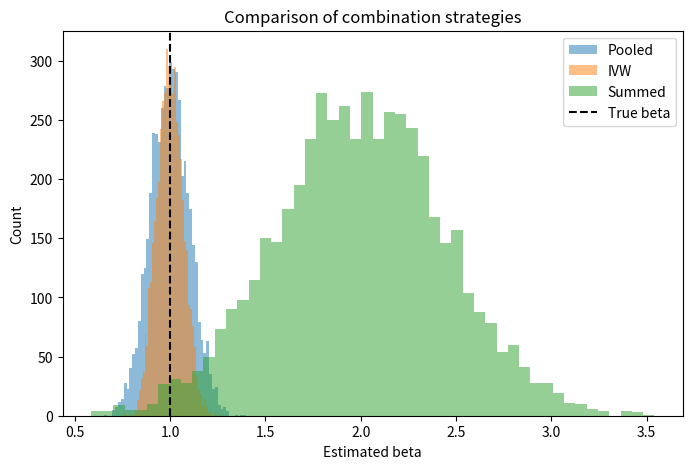

Generate this figure with matplotlib:
#!/usr/bin/env python3
# -*- coding: utf-8 -*-
"""
Created on Tue Feb 10 10:57:00 2026

@author: xpsy1114
"""

import numpy as np
from numpy.linalg import inv
import matplotlib.pyplot as plt


def ols_beta_and_var(X, y):
    XtX = X.T @ X
    beta = inv(XtX) @ X.T @ y
    resid = y - X @ beta
    n, p = X.shape
    sigma2 = (resid @ resid) / (n - p)
    cov_beta = sigma2 * inv(XtX)
    return beta, cov_beta


def simulate_once(
    n_R=200, n_P=50,
    beta_true=1.0,
    noise_R=1.0,
    noise_P=3.0,
    seed=None
):
    rng = np.random.default_rng(seed)

    # Model of interest
    x_R = rng.normal(size=n_R)
    x_P = rng.normal(size=n_P)

    # One control regressor
    c_R = rng.normal(size=n_R)
    c_P = rng.normal(size=n_P)

    X_R = np.column_stack([x_R, c_R])
    X_P = np.column_stack([x_P, c_P])

    # Data
    y_R = beta_true * x_R + rng.normal(scale=noise_R, size=n_R)
    y_P = beta_true * x_P + rng.normal(scale=noise_P, size=n_P)

    # --- pooled regression (masked RDM style)
    X_pool = np.vstack([X_R, X_P])
    y_pool = np.concatenate([y_R, y_P])
    beta_pool, cov_pool = ols_beta_and_var(X_pool, y_pool)
    beta_pool = beta_pool[0]

    # --- split regressions
    beta_R, cov_R = ols_beta_and_var(X_R, y_R)
    beta_P, cov_P = ols_beta_and_var(X_P, y_P)

    bR, vR = beta_R[0], cov_R[0, 0]
    bP, vP = beta_P[0], cov_P[0, 0]

    # --- option 1: add betas
    beta_sum = bR + bP

    # --- option 2: inverse-variance weighted
    wR, wP = 1/vR, 1/vP
    beta_ivw = (wR*bR + wP*bP) / (wR + wP)

    return beta_pool, beta_sum, beta_ivw


def run_simulation(n_iter=5000):
    pooled = []
    summed = []
    ivw = []

    for i in range(n_iter):
        b_pool, b_sum, b_ivw = simulate_once(seed=i)
        pooled.append(b_pool)
        summed.append(b_sum)
        ivw.append(b_ivw)

    return np.array(pooled), np.array(summed), np.array(ivw)



pooled, summed, ivw = run_simulation()

# Equal noise & equal sizes → methods look more similar
simulate_once(n_R=100, n_P=100, noise_R=1, noise_P=1)

# Extreme imbalance → summed gets very noisy
simulate_once(n_R=300, n_P=20, noise_R=1, noise_P=5)




print("Means:")
print("Pooled:", pooled.mean())
print("Summed:", summed.mean())
print("IVW   :", ivw.mean())

print("\nStd dev:")
print("Pooled:", pooled.std())
print("Summed:", summed.std())
print("IVW   :", ivw.std())



plt.figure(figsize=(8, 5))
plt.hist(pooled, bins=50, alpha=0.5, label="Pooled")
plt.hist(ivw, bins=50, alpha=0.5, label="IVW")
plt.hist(summed, bins=50, alpha=0.5, label="Summed")
plt.axvline(1.0, color="k", linestyle="--", label="True beta")
plt.legend()
plt.xlabel("Estimated beta")
plt.ylabel("Count")
plt.title("Comparison of combination strategies")
plt.show()
